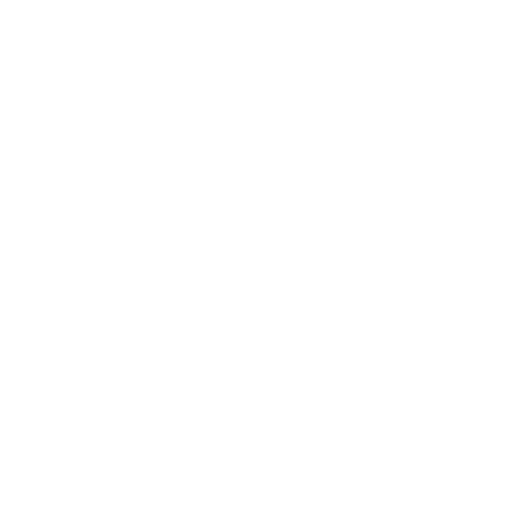
t = 0.00 s
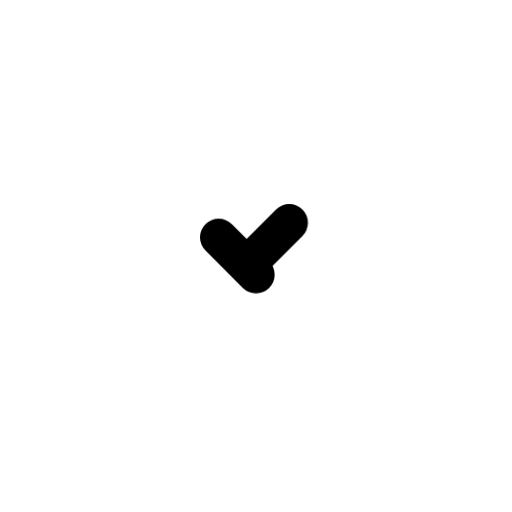
t = 0.47 s
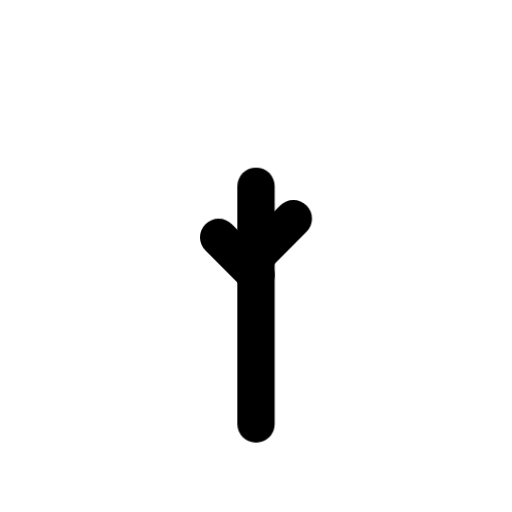
t = 0.86 s
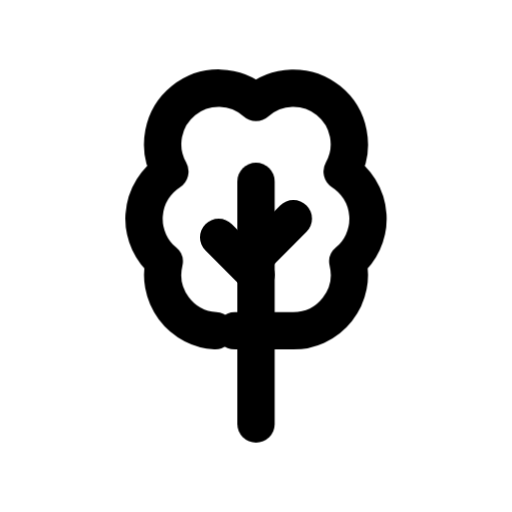
t = 1.25 s
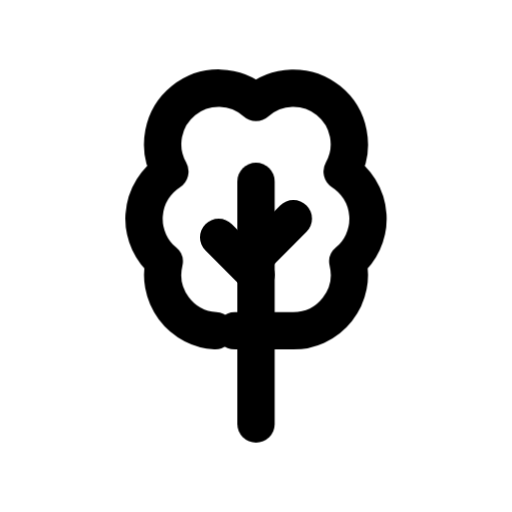
t = 1.79 s
t = 2.33 s: frame unchanged from t = 1.79 s, image omitted

The animated SVG that drew these frames (rendered in a browser with its animation timeline set to each time). Animation: 4 CSS @keyframes rules; one cycle of 2.65 s, repeats indefinitely.

<svg xmlns="http://www.w3.org/2000/svg" width="24" height="24" fill="none" stroke="currentColor" stroke-linecap="round" stroke-linejoin="round" stroke-width="2" viewBox="0 0 24 24">
    <!-- Generated by scripts/icon-expansion/generate.mjs -->
    <!-- Adapted from Tabler Icons 3.34.1.
MIT License

Copyright (c) 2020-2024 Paweł Kuna

Permission is hereby granted, free of charge, to any person obtaining a copy
of this software and associated documentation files (the "Software"), to deal
in the Software without restriction, including without limitation the rights
to use, copy, modify, merge, publish, distribute, sublicense, and/or sell
copies of the Software, and to permit persons to whom the Software is
furnished to do so, subject to the following conditions:

The above copyright notice and this permission notice shall be included in all
copies or substantial portions of the Software.

THE SOFTWARE IS PROVIDED "AS IS", WITHOUT WARRANTY OF ANY KIND, EXPRESS OR
IMPLIED, INCLUDING BUT NOT LIMITED TO THE WARRANTIES OF MERCHANTABILITY,
FITNESS FOR A PARTICULAR PURPOSE AND NONINFRINGEMENT. IN NO EVENT SHALL THE
AUTHORS OR COPYRIGHT HOLDERS BE LIABLE FOR ANY CLAIM, DAMAGES OR OTHER
LIABILITY, WHETHER IN AN ACTION OF CONTRACT, TORT OR OTHERWISE, ARISING FROM,
OUT OF OR IN CONNECTION WITH THE SOFTWARE OR THE USE OR OTHER DEALINGS IN THE
SOFTWARE. -->
    <!-- Motion: trace each stroke from its own origin, accumulate the drawing, then hold before restarting. -->
    <style>
        @media (prefers-reduced-motion: no-preference) {
            @keyframes ira-stroke-tree-0 { 0% { stroke-dashoffset: 1; opacity: 0; } 0.4% { opacity: 1; } 11.75%, 88% { stroke-dashoffset: 0; opacity: 1; } 100% { stroke-dashoffset: 0; opacity: 0; } }
            [data-ira-stroke-reveal="tree"] [data-ira-line="0"] { stroke-dasharray: 1 1; animation: ira-stroke-tree-0 2.65s cubic-bezier(.25,.65,.35,1) infinite; }
            @keyframes ira-stroke-tree-1 { 0%, 11.75% { stroke-dashoffset: 1; opacity: 0; } 12.15% { opacity: 1; } 23.5%, 88% { stroke-dashoffset: 0; opacity: 1; } 100% { stroke-dashoffset: 0; opacity: 0; } }
            [data-ira-stroke-reveal="tree"] [data-ira-line="1"] { stroke-dasharray: 1 1; animation: ira-stroke-tree-1 2.65s cubic-bezier(.25,.65,.35,1) infinite; }
            @keyframes ira-stroke-tree-2 { 0%, 23.5% { stroke-dashoffset: 1; opacity: 0; } 23.9% { opacity: 1; } 35.25%, 88% { stroke-dashoffset: 0; opacity: 1; } 100% { stroke-dashoffset: 0; opacity: 0; } }
            [data-ira-stroke-reveal="tree"] [data-ira-line="2"] { stroke-dasharray: 1 1; animation: ira-stroke-tree-2 2.65s cubic-bezier(.25,.65,.35,1) infinite; }
            @keyframes ira-stroke-tree-3 { 0%, 35.25% { stroke-dashoffset: 1; opacity: 0; } 35.65% { opacity: 1; } 47%, 88% { stroke-dashoffset: 0; opacity: 1; } 100% { stroke-dashoffset: 0; opacity: 0; } }
            [data-ira-stroke-reveal="tree"] [data-ira-line="3"] { stroke-dasharray: 1 1; animation: ira-stroke-tree-3 2.65s cubic-bezier(.25,.65,.35,1) infinite; }
        }
    </style>
    <g data-ira-stroke-reveal="tree"><g transform="translate(1.5 1.5) scale(.875)"><path data-ira-line="0" pathLength="1" d="M12 13L10 11"/><path data-ira-line="1" pathLength="1" d="M12 12L14 10"/><path data-ira-line="2" pathLength="1" d="M12 21L12 8"/></g><g transform="translate(1.5 1.5) scale(.875)"><path data-ira-line="3" pathLength="1" d="M9.824 16A3 3 0 0 1 7.0809999999999995 12.31A3 3 0 0 1 7.385 7.477A3 3 0 0 1 12 3.7700000000000005A3 3 0 0 1 16.614 7.477A3 3 0 0 1 16.919 12.31A3 3 0 0 1 14 16.005L10 16.005z"/></g></g>
</svg>
